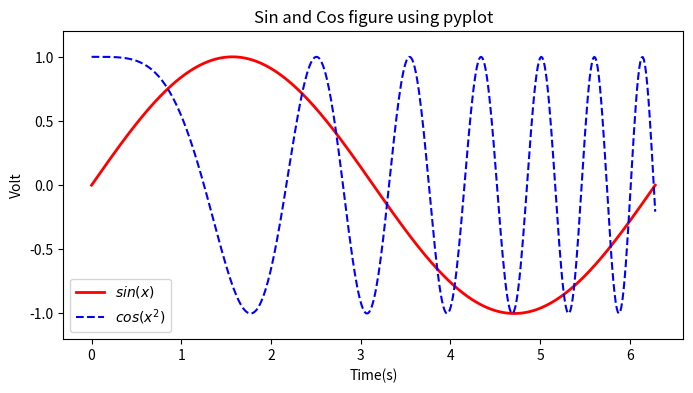

Source code (Python):
import numpy as np
import matplotlib.pyplot as plt
x = np.linspace(0, 2*np.pi, 500)
y = np.sin(x)
z = np.cos(x*x)
plt.figure(figsize=(8,4))
plt.plot(x,y,label='$sin(x)$',color='red',linewidth=2)
plt.plot(x,z,'b--',label='$cos(x^2)$')
plt.xlabel('Time(s)')
plt.ylabel('Volt')
plt.title('Sin and Cos figure using pyplot')
plt.ylim(-1.2,1.2)
plt.legend()
plt.savefig('sin_cos.png',dpi=120)
plt.show()
